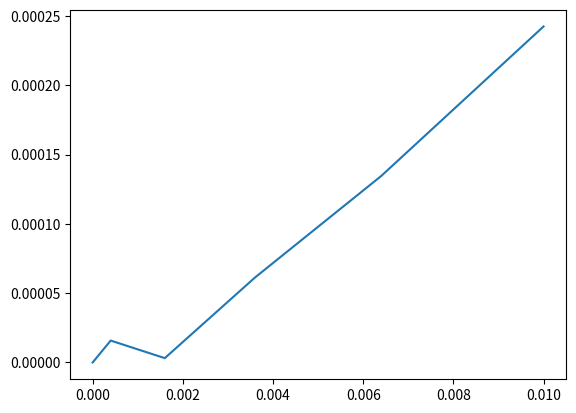

The script that saved this image:
import matplotlib.pyplot as plt

# ro = 0.5	 ri = 0.25	 l = 1	 ep_list = [1] 	 ep_step = 0.02	 lc = 0.04
x_points = [0, 0.0004, 0.0016, 0.0036, 0.0064, 0.010000000000000002]
y_points = [0, 1.5801754808030606e-05, 3.1294865946455887e-06, 6.127625839808188e-05, 0.0001345238869541218, 0.00024236531435612232]
omegas = [6.006337088721267, 6.007319932483762, 6.008268043250046, 6.00917693848593, 6.010070732865061, 6.010929933445346]
delta_ws = [0.04914218812475113, 0.04740553831421579, 0.04544476179417778, 0.04468971895654761, 0.04296002901424956]
dw = (0.048352100384349596+3.919063036059288e-17j)
plt.plot(x_points, y_points, label = 0.04)


plt.show()